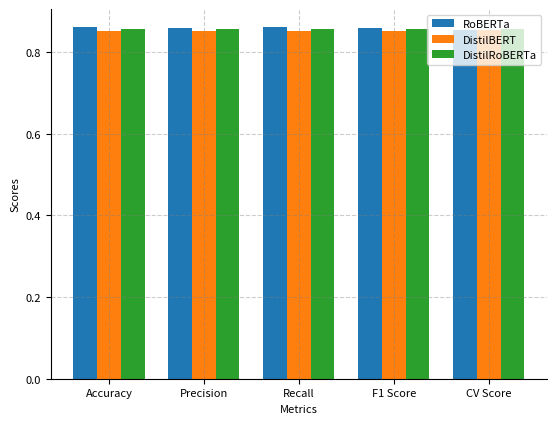

Write Python code to recreate this figure.
import numpy as np
import pandas as pd
import matplotlib.pyplot as plt


data = {
    "RoBERTa": [0.8601, 0.8597, 0.8620, 0.8597, 0.8547],
    "DistilBERT": [0.8518, 0.8525, 0.8518, 0.8516, 0.8541],
    "DistilRoBERTa": [0.8570, 0.8569, 0.8570, 0.8566, 0.8552]
}
metrics = ["Accuracy", "Precision", "Recall", "F1 Score", "CV Score"]

df = pd.DataFrame(data, index=metrics)

fig, ax = plt.subplots()
bar_width = 0.25
index = np.arange(len(df))

bars1 = ax.bar(index, df["RoBERTa"], bar_width, label='RoBERTa')
bars2 = ax.bar(index + bar_width, df["DistilBERT"], bar_width, label='DistilBERT')
bars3 = ax.bar(index + 2 * bar_width, df["DistilRoBERTa"], bar_width, label='DistilRoBERTa')

ax.set_xlabel('Metrics', fontsize=8)
ax.set_ylabel('Scores', fontsize=8)
ax.set_xticks(index + bar_width)
ax.set_xticklabels(df.index, fontsize=8)
ax.tick_params(axis='y', labelsize=8) 
ax.legend(fontsize=8, loc='upper right')

ax.spines['top'].set_visible(False)
ax.spines['right'].set_visible(False)

ax.grid(True, linestyle='--', color='grey', alpha=0.4)

plt.show()